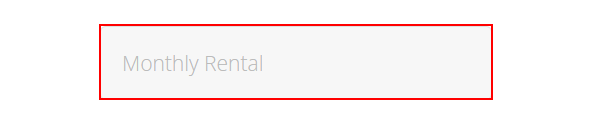
Workflow: AutomationCreateSMS

Step 1: type "[Convert.ToString(row.item("MonthlyRental"))]" into the text box

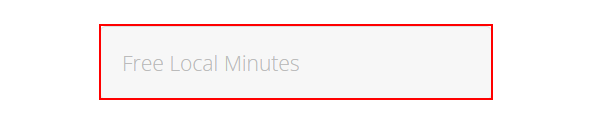
Step 2: type "[Convert.ToString(row.item("Free Local Minutes"))]" into the text box 'local_minutes'

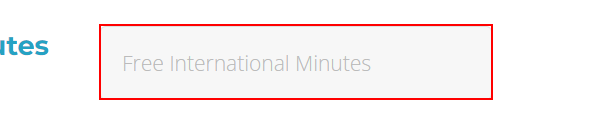
Step 3: type "[Convert.ToString(row.Item("Free International Minutes"))]" into the text box 'inter_minutes'

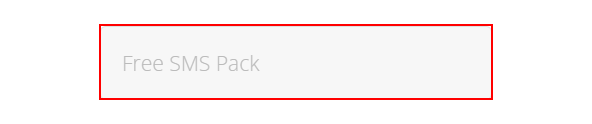
Step 4: type "[Convert.ToString(row.Item("Free SMS Pack"))]" into the text box 'sms_pack'

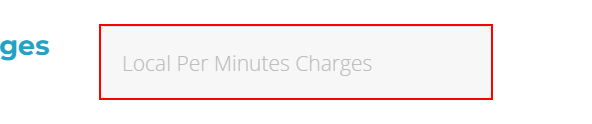
Step 5: type "[Convert.ToString(row.Item("Local Per Minutes Charges"))]" into the text box 'minutes_charges'

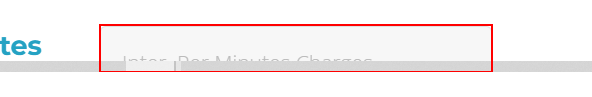
Step 6: type "[Convert.ToString(row.Item("International Per Minutes Charges"))]" into the text box 'inter_charges'

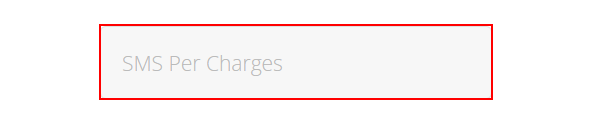
Step 7: type "[Convert.ToString(row.Item("SMS Per Charges"))]" into the text box 'sms_charges'

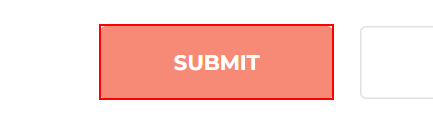
Step 8: click on the text box

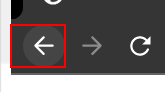
Step 9: click on the push button 'Back' in window 'Guru99 telecom - Google Chrome' (chrome.exe)

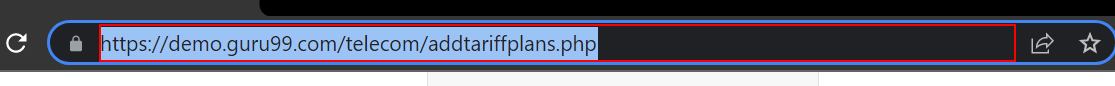
Step 10: click on the editable text 'Address and search bar' in window 'Guru99 telecom - Google Chrome' (chrome.exe)
